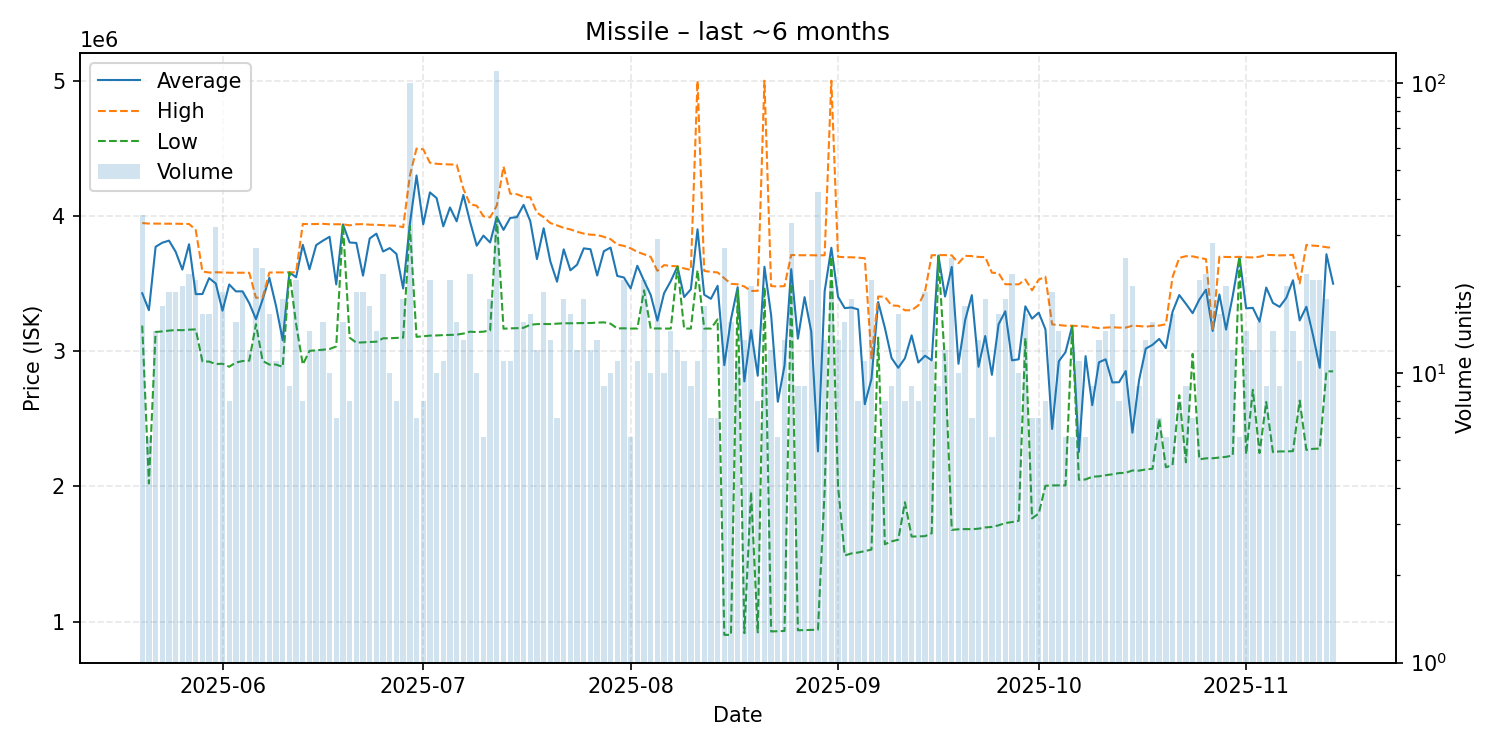

Source data for this figure (header and first rows):
date, average, highest, lowest, order_count, volume
2025-05-20, 3428029, 3947000, 3189000, 25, 35
2025-05-21, 3302933, 3943000, 2021800, 6, 6
2025-05-22, 3771429, 3943000, 3142000, 14, 14
2025-05-23, 3801647, 3942000, 3146000, 17, 17
2025-05-24, 3817158, 3942000, 3152000, 13, 19
2025-05-25, 3734579, 3942000, 3156000, 16, 19
2025-05-26, 3602700, 3941000, 3155000, 19, 20
2025-05-27, 3790273, 3940000, 3159000, 14, 22
2025-05-28, 3421333, 3896000, 3161000, 14, 21
2025-05-29, 3422375, 3589000, 2924000, 13, 16
2025-05-30, 3539875, 3581000, 2923000, 16, 16
2025-05-31, 3499750, 3583000, 2905000, 30, 32
2025-06-01, 3298568, 3582000, 2907000, 19, 19
2025-06-02, 3492875, 3580000, 2885000, 7, 8
2025-06-03, 3441933, 3580000, 2916000, 12, 15
2025-06-04, 3442316, 3580000, 2927000, 16, 19
2025-06-05, 3354417, 3579500, 2930000, 11, 12
2025-06-06, 3236296, 3394500, 3200000, 19, 27
2025-06-07, 3382826, 3397500, 2928000, 19, 23
2025-06-08, 3542375, 3581000, 2901000, 15, 16
2025-06-09, 3334000, 3582000, 2901000, 10, 11
2025-06-10, 3080722, 3582000, 2884000, 9, 18
2025-06-11, 3582444, 3583000, 3582000, 9, 9
2025-06-12, 3546429, 3583000, 3200500, 16, 21
2025-06-13, 3786375, 3940000, 2901000, 8, 8
2025-06-14, 3605000, 3939000, 3002000, 14, 14
2025-06-15, 3783750, 3940000, 3007000, 12, 12
2025-06-16, 3816467, 3941000, 3010500, 13, 15
2025-06-17, 3845400, 3938000, 3016000, 10, 10
2025-06-18, 3493429, 3938000, 3035000, 7, 7
2025-06-19, 3937400, 3938000, 3937000, 11, 15
2025-06-20, 3803250, 3930000, 3100000, 8, 8
2025-06-21, 3799895, 3938000, 3063000, 19, 19
2025-06-22, 3558000, 3939000, 3065000, 15, 19
2025-06-23, 3832824, 3935000, 3068000, 17, 17
2025-06-24, 3868500, 3934000, 3070000, 11, 14
2025-06-25, 3736773, 3931000, 3095000, 18, 22
2025-06-26, 3761900, 3928500, 3095500, 10, 10
2025-06-27, 3718500, 3927000, 3098000, 7, 8
2025-06-28, 3463222, 3916000, 3099500, 15, 18
2025-06-29, 3939740, 4296500, 3926000, 28, 100
2025-06-30, 4298429, 4497500, 3106000, 7, 7
2025-07-01, 3937125, 4492000, 3110000, 8, 8
2025-07-02, 4173476, 4393000, 3115000, 17, 21
2025-07-03, 4131300, 4385000, 3116000, 10, 10
2025-07-04, 3922636, 4382000, 3119000, 11, 11
2025-07-05, 4062048, 4380000, 3120000, 16, 21
2025-07-06, 3959600, 4379000, 3122000, 15, 15
2025-07-07, 4154462, 4199500, 3130000, 9, 13
2025-07-08, 3956773, 4086000, 3144000, 20, 22
2025-07-09, 3779500, 4075000, 3141000, 10, 10
2025-07-10, 3854167, 3997000, 3144000, 6, 6
2025-07-11, 3803444, 3989000, 3154000, 14, 18
2025-07-12, 3991500, 4076000, 3987000, 29, 110
2025-07-13, 3896636, 4365000, 3166000, 10, 11
2025-07-14, 3984727, 4164000, 3168500, 9, 11
2025-07-15, 3990600, 4160000, 3170000, 12, 35
2025-07-16, 4081267, 4140000, 3173000, 12, 15
2025-07-17, 3961562, 4137000, 3195000, 15, 16
2025-07-18, 3680500, 4023000, 3200000, 10, 12
... 119 more rows
